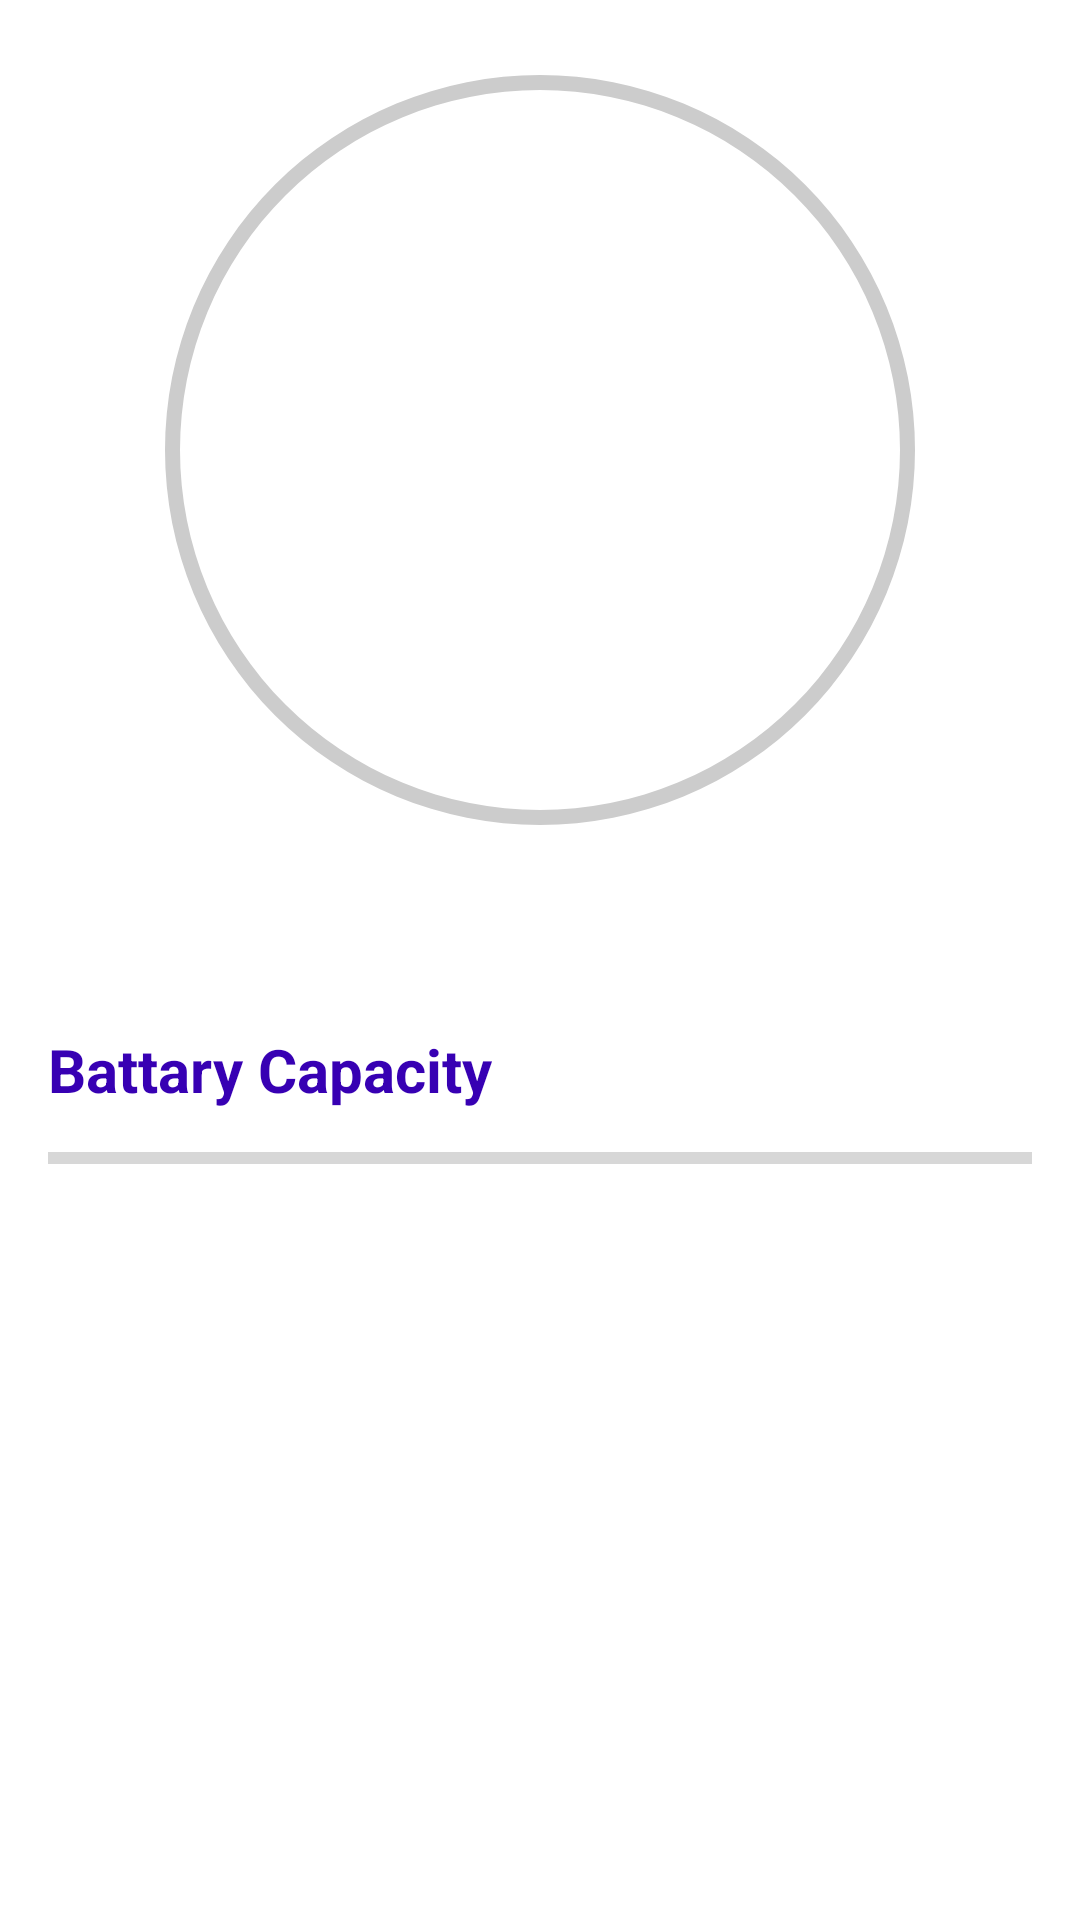

Reconstruct the res/layout file that produces this screen, plus the resources it refers to.
<!-- AndroidManifest.xml: application theme AppTheme.ActionBar.Transparent -->
<!-- res/layout/battary_health_progressbar.xml -->
<?xml version="1.0" encoding="utf-8"?>
<androidx.constraintlayout.widget.ConstraintLayout xmlns:android="http://schemas.android.com/apk/res/android"
    xmlns:app="http://schemas.android.com/apk/res-auto"
    xmlns:tools="http://schemas.android.com/tools"
    android:layout_width="match_parent"
    android:layout_height="match_parent">

    <TextView
        android:id="@+id/textView5"
        android:layout_width="wrap_content"
        android:layout_height="wrap_content"
        android:text="@string/battary_capacity"
        android:layout_marginStart="16dp"
        android:textColor="@color/design_default_color_primary_dark"
        android:textSize="20sp"
        android:textStyle="bold"
        app:layout_constraintStart_toStartOf="parent"
        android:layout_marginTop="8dp"
        app:layout_constraintTop_toBottomOf="@+id/estimate_time_for_battery" />
    <ProgressBar
        android:id="@+id/main_battery_progress_bar"
        style="?android:attr/progressBarStyleHorizontal"
        android:layout_width="300dp"
        android:layout_height="300dp"
        android:background="@drawable/circular_shape"
        android:progressDrawable="@drawable/circular_progress_bat"
        android:max="100"
        app:layout_constraintEnd_toEndOf="parent"
        app:layout_constraintStart_toStartOf="parent"
        app:layout_constraintTop_toTopOf="parent" />

    <TextView
        android:id="@+id/battery_level"
        android:layout_width="wrap_content"
        android:layout_height="wrap_content"
        tools:text="62%"
        android:textColor="@android:color/holo_orange_light"
        android:textSize="45sp"
        app:layout_constraintBottom_toBottomOf="@+id/main_battery_progress_bar"
        app:layout_constraintEnd_toEndOf="@+id/main_battery_progress_bar"
        app:layout_constraintStart_toStartOf="@+id/main_battery_progress_bar"
        app:layout_constraintTop_toTopOf="@+id/main_battery_progress_bar" />

    <TextView
        android:id="@+id/estimate_time_for_battery"
        android:layout_width="wrap_content"
        android:layout_height="wrap_content"
        android:layout_marginTop="8dp"
        android:textSize="20sp"
        tools:text="2h 31m"
        android:textColor="@color/design_default_color_primary"
        app:layout_constraintEnd_toEndOf="@+id/main_battery_progress_bar"
        app:layout_constraintStart_toStartOf="@+id/main_battery_progress_bar"
        app:layout_constraintTop_toBottomOf="@+id/main_battery_progress_bar" />

    <ImageView
        android:id="@+id/image_battery_level"
        android:layout_width="45dp"
        android:layout_height="45dp"
        android:contentDescription="@string/battery"
        app:layout_constraintEnd_toEndOf="@+id/battery_level"
        android:layout_marginTop="8dp"
        app:layout_constraintStart_toStartOf="@+id/battery_level"
        app:layout_constraintTop_toBottomOf="@+id/battery_level"
        tools:src="@drawable/ic_device_is_charging" />

    <TextView
        android:id="@+id/textview_batteryCapacity"
        android:layout_width="wrap_content"
        android:layout_height="wrap_content"
        tools:text="3060mAh"
        android:textSize="20sp"
        android:textColor="@color/black"
        android:textStyle="bold"
        android:layout_marginTop="8dp"
        android:layout_marginEnd="16dp"
        app:layout_constraintEnd_toEndOf="parent"
        app:layout_constraintTop_toBottomOf="@+id/estimate_time_for_battery" />

    <ProgressBar
        android:id="@+id/progressBar_batterycapacity"
        style="?android:attr/progressBarStyleHorizontal"
        android:layout_width="0dp"
        android:layout_height="wrap_content"
        android:layout_marginLeft="16dp"
        android:layout_marginTop="8dp"
        android:layout_marginRight="16dp"
        android:max="10000"
        app:layout_constraintEnd_toEndOf="parent"
        app:layout_constraintStart_toStartOf="parent"
        app:layout_constraintTop_toBottomOf="@id/textView5" />

</androidx.constraintlayout.widget.ConstraintLayout>
<!-- resources referenced by this layout -->
<resources>
  <color name="black">#FF000000</color>
  <!-- drawable circular_progress_bat (drawable) -->
  <?xml version= "1.0" encoding="utf-8" ?>
  <rotate xmlns:android = "http://schemas.android.com/apk/res/android"
      android:fromDegrees= "270"
      android:toDegrees= "270" >
      <shape
          android:innerRadiusRatio="2.5"
          android:shape= "ring"
          android:thickness="5dp"
          android:useLevel= "true" >
          <corners
              android:radius="8dp"/>
          <gradient
              android:angle= "0"
              android:endColor= "#007DD6"
              android:startColor= "#007DD6"
              android:type= "sweep"
              android:useLevel= "false" />
      </shape>
  </rotate>
  <!-- drawable circular_shape (drawable) -->
  <?xml version= "1.0" encoding="utf-8"?>
  <shape xmlns:android = "http://schemas.android.com/apk/res/android"
      android:innerRadiusRatio= "2.5"
      android:shape= "ring"
      android:thickness= "5dp"
      android:useLevel= "false" >
      <solid android:color= "#CCC"/>
  </shape>
  <!-- drawable ic_device_is_charging (drawable) -->
  <vector android:autoMirrored="true" android:height="24dp"
      android:viewportHeight="24" android:viewportWidth="24"
      android:width="24dp" xmlns:android="http://schemas.android.com/apk/res/android">
      <path android:fillColor="#000000"
          android:pathData="M5,18H3a2,2 0,0 1,-2 -2V8a2,2 0,0 1,2 -2h3.19M15,6h2a2,2 0,0 1,2 2v8a2,2 0,0 1,-2 2h-3.19"
          android:strokeColor="#000000" android:strokeLineCap="round"
          android:strokeLineJoin="round" android:strokeWidth="2"/>
      <path android:fillColor="#000000" android:pathData="M23,13L23,11"
          android:strokeColor="#000000" android:strokeLineCap="round"
          android:strokeLineJoin="round" android:strokeWidth="2"/>
      <path android:fillColor="#000000"
          android:pathData="M11,6l-4,6l6,0l-4,6"
          android:strokeColor="#000000" android:strokeLineCap="round"
          android:strokeLineJoin="round" android:strokeWidth="2"/>
  </vector>
  <string name="battary_capacity">Battary Capacity</string>
  <string name="battery">Battery</string>
  <style name="AppTheme.ActionBar.Transparent" parent="AppTheme">
          <item name="android:windowContentOverlay">@null</item>
          <item name="windowActionBarOverlay">true</item>
          <item name="colorPrimary">@android:color/transparent</item>
  
      </style>
  <style name="AppTheme" parent="@style/Theme.MaterialComponents.Light">
          <item name="colorPrimary">@color/design_default_color_primary</item>
          <item name="colorPrimaryDark">@color/design_default_color_primary_dark</item>
      </style>
</resources>
